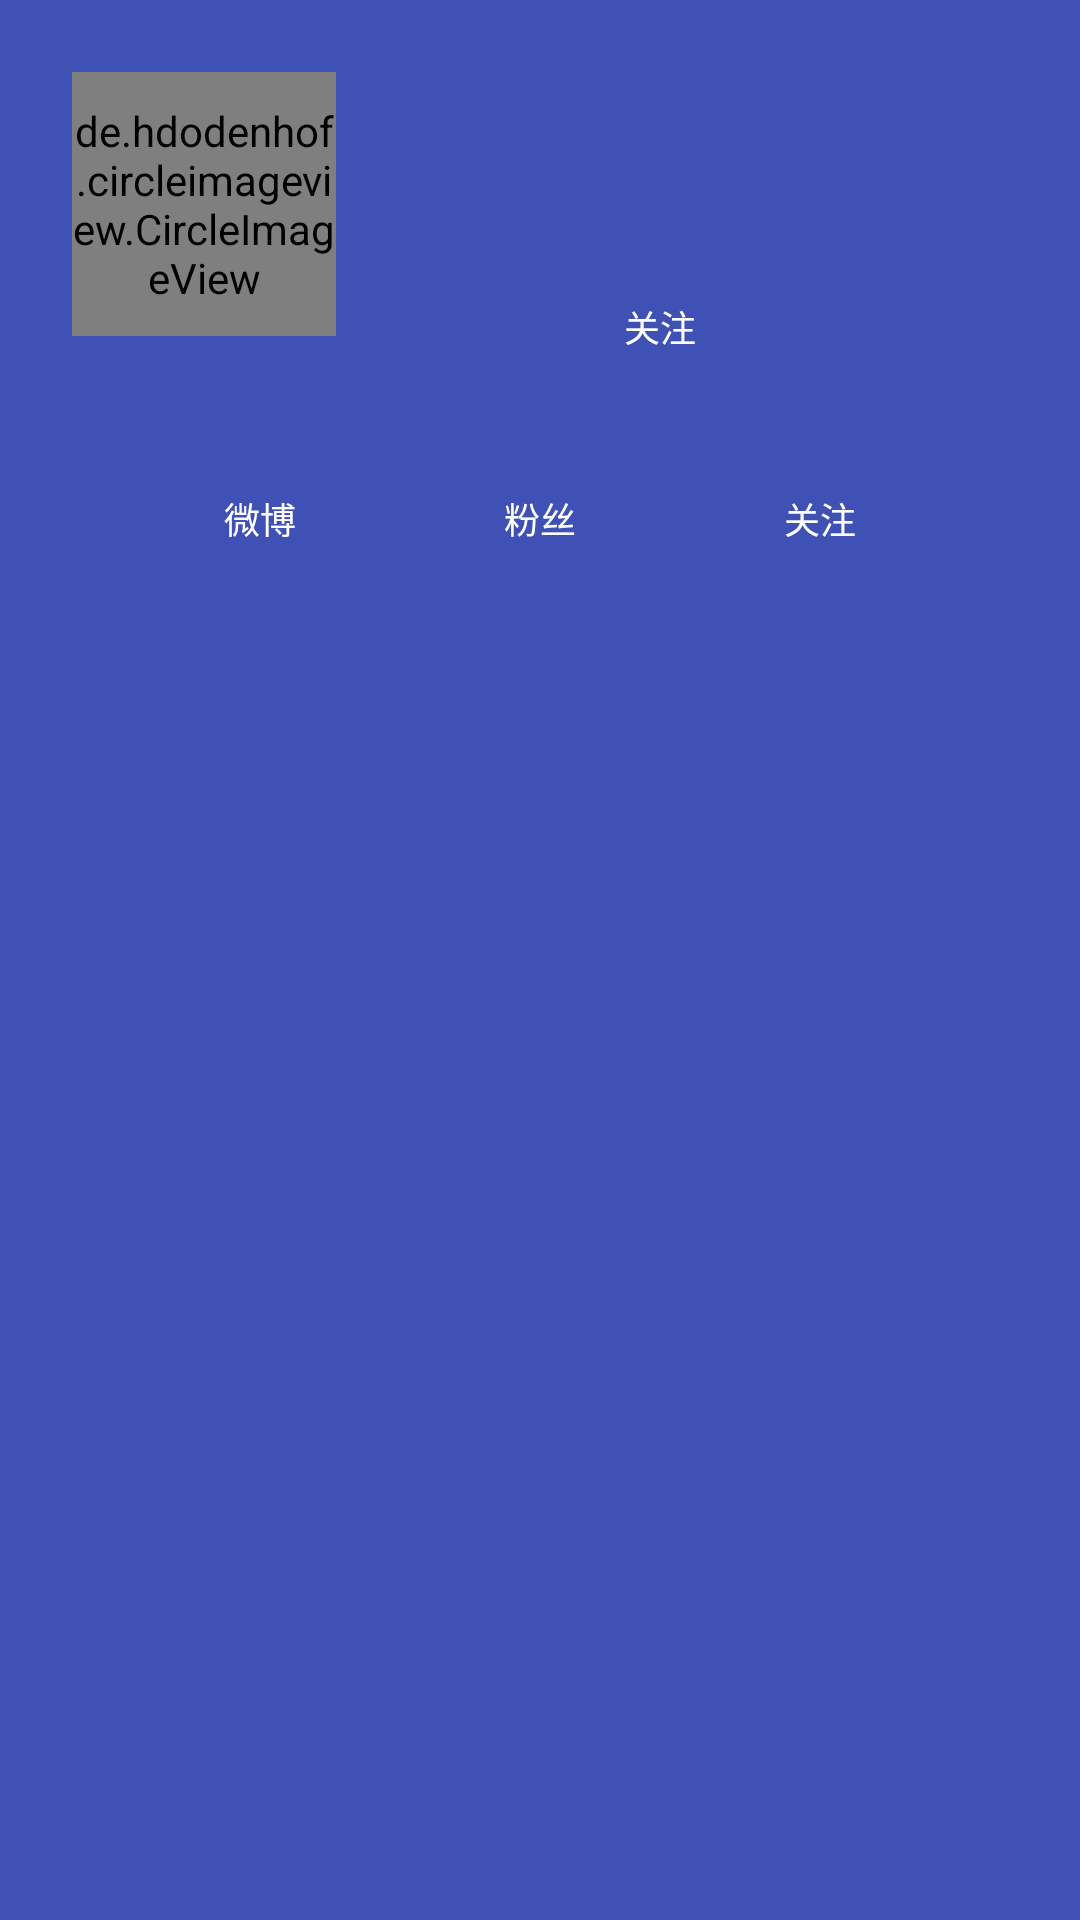

Produce the Android XML layout that renders to this screen, including the resource entries it uses.
<!-- AndroidManifest.xml: application theme AppTheme -->
<!-- res/layout/layout_user_profile_header.xml -->
<?xml version="1.0" encoding="utf-8"?>
<RelativeLayout
    android:id="@+id/vUserProfileRoot"
    xmlns:android="http://schemas.android.com/apk/res/android"
    xmlns:app="http://schemas.android.com/apk/res-auto"
    xmlns:tools="http://schemas.android.com/tools"
    android:layout_width="match_parent"
    android:layout_height="wrap_content"
    android:background="?attr/colorPrimary"
    android:clipChildren="false"
    android:clipToPadding="false"
    android:orientation="vertical"
    android:padding="24dp">


    <LinearLayout
        android:id="@+id/llUserInfoLayout"
        android:layout_width="match_parent"
        android:layout_height="wrap_content"
        android:clipChildren="false">

        <de.hdodenhof.circleimageview.CircleImageView
            android:id="@id/ivUserProfilePhoto"
            android:layout_width="@dimen/user_profile_avatar_size"
            android:layout_height="@dimen/user_profile_avatar_size"
            android:layout_marginRight="16dp"
            app:border_color="#ffffff"
            app:border_width="2dp"/>

        <LinearLayout
            android:id="@+id/vUserDetails"
            android:layout_width="wrap_content"
            android:layout_height="wrap_content"
            android:layout_gravity="center_vertical"
            android:layout_weight="1"
            android:orientation="vertical">

            <TextView
                android:id="@id/tvUserProfileName"
                android:layout_width="match_parent"
                android:layout_height="wrap_content"
                android:textColor="@color/white"
                android:textSize="24sp"
                tools:text="黄黄黄黄黄黄黄黄"/>

            <TextView
                android:id="@id/tvCreatedTime"
                android:layout_width="match_parent"
                android:layout_height="wrap_content"
                android:textColor="#bbbbbb"
                android:textSize="12sp"
                tools:text="男"/>

            <TextView
                android:id="@id/tvUserProfileInfo"
                android:layout_width="match_parent"
                android:layout_height="wrap_content"
                android:textColor="@color/white"
                android:textSize="12sp"
                tools:text="微博认证"/>

            <Button
                android:id="@id/btnFollow"
                android:layout_width="match_parent"
                android:layout_height="24dp"
                android:layout_marginRight="24dp"
                android:layout_marginTop="8dp"
                android:background="@drawable/btn_following"
                android:text="关注"
                android:textColor="@color/white"
                android:textSize="12sp"/>
        </LinearLayout>

    </LinearLayout>

    <LinearLayout
        android:id="@+id/vUserStats"
        android:layout_width="match_parent"
        android:layout_height="wrap_content"
        android:layout_below="@id/llUserInfoLayout"
        android:layout_marginLeft="16dp"
        android:layout_marginRight="16dp"
        android:layout_marginTop="16dp">

        <LinearLayout
            android:layout_width="wrap_content"
            android:layout_height="wrap_content"
            android:layout_weight="1"
            android:gravity="center"
            android:orientation="vertical">

            <TextView
                android:id="@id/tvWeiboNum"
                android:layout_width="wrap_content"
                android:layout_height="wrap_content"
                android:textColor="@color/white"
                android:textSize="20sp"
                tools:text="1167"/>

            <TextView
                android:layout_width="wrap_content"
                android:layout_height="wrap_content"
                android:text="微博"
                android:textColor="@color/white"
                android:textSize="12sp"/>
        </LinearLayout>

        <LinearLayout
            android:layout_width="wrap_content"
            android:layout_height="wrap_content"
            android:layout_weight="1"
            android:gravity="center"
            android:orientation="vertical">

            <TextView
                android:id="@id/tvFansNum"
                android:layout_width="wrap_content"
                android:layout_height="wrap_content"
                android:textColor="@color/white"
                android:textSize="20sp"
                tools:text="396"/>

            <TextView
                android:layout_width="wrap_content"
                android:layout_height="wrap_content"
                android:text="粉丝"
                android:textColor="@color/white"
                android:textSize="12sp"/>
        </LinearLayout>

        <LinearLayout
            android:layout_width="wrap_content"
            android:layout_height="wrap_content"
            android:layout_weight="1"
            android:gravity="center"
            android:orientation="vertical">

            <TextView
                android:id="@id/tvAttentionNum"
                android:layout_width="wrap_content"
                android:layout_height="wrap_content"
                android:textColor="@color/white"
                android:textSize="20sp"
                tools:text="485"/>

            <TextView
                android:layout_width="wrap_content"
                android:layout_height="wrap_content"
                android:text="关注"
                android:textColor="@color/white"
                android:textSize="12sp"/>
        </LinearLayout>
    </LinearLayout>

</RelativeLayout>
<!-- resources referenced by this layout -->
<resources>
  <color name="white">#FFFFFFFF</color>
  <dimen name="user_profile_avatar_size">88dp</dimen>
  <style name="AppTheme" parent="Theme.AppCompat.Light.NoActionBar">
          
          <item name="colorPrimary">@color/colorPrimary</item>
          <item name="colorPrimaryDark">@color/colorPrimaryDark</item>
          <item name="colorAccent">@color/colorAccent</item>
  
      </style>
  <color name="colorPrimary">#3F51B5</color>
  <color name="colorPrimaryDark">#303F9F</color>
  <color name="colorAccent">#448AFF</color>
</resources>
